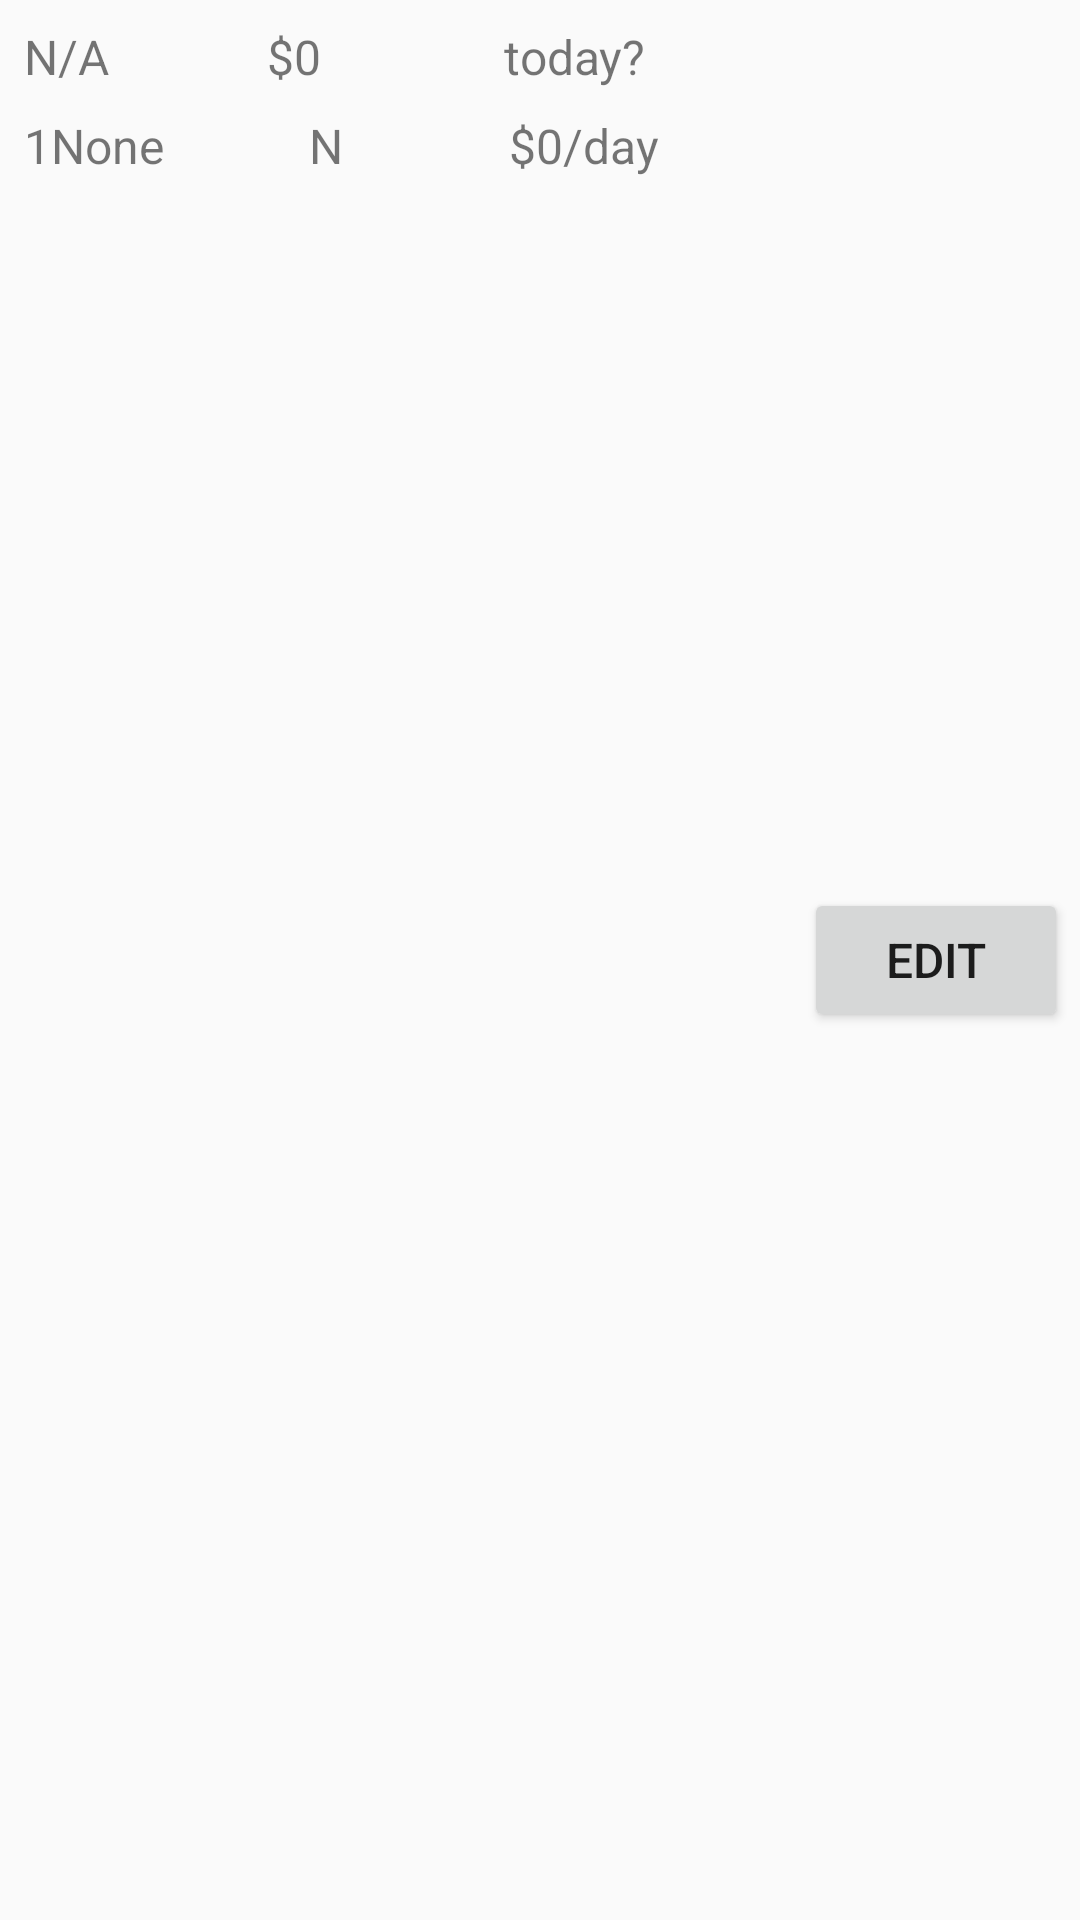

Here is an Android app screen rendered from its layout file. Give the layout XML and the strings, colors and styles it references.
<!-- AndroidManifest.xml: application theme AppTheme -->
<!-- res/layout/layout_row_list_item.xml -->
<?xml version="1.0" encoding="utf-8"?>
<android.support.constraint.ConstraintLayout xmlns:android="http://schemas.android.com/apk/res/android"
    xmlns:app="http://schemas.android.com/apk/res-auto"
    android:id="@+id/constraintLayout"
    android:layout_width="match_parent"
    android:layout_height="wrap_content">

    <TextView
        android:id="@+id/row_list_item_category"
        android:layout_width="wrap_content"
        android:layout_height="wrap_content"
        android:layout_marginStart="8dp"
        android:layout_marginTop="8dp"
        android:text="@string/n_a"
        app:layout_constraintStart_toStartOf="parent"
        app:layout_constraintTop_toTopOf="parent" />

    <TextView
        android:id="@+id/row_list_item_amount"
        android:layout_width="wrap_content"
        android:layout_height="wrap_content"
        android:layout_marginEnd="8dp"
        android:layout_marginLeft="8dp"
        android:layout_marginRight="8dp"
        android:layout_marginStart="8dp"
        android:layout_marginTop="8dp"
        android:text="@string/_0"
        app:layout_constraintEnd_toStartOf="@+id/row_list_item_startdate"
        app:layout_constraintStart_toEndOf="@+id/row_list_item_category"
        app:layout_constraintTop_toTopOf="parent" />

    <TextView
        android:id="@+id/row_list_item_startdate"
        android:layout_width="wrap_content"
        android:layout_height="wrap_content"
        android:layout_marginEnd="8dp"
        android:layout_marginLeft="8dp"
        android:layout_marginRight="8dp"
        android:layout_marginStart="8dp"
        android:layout_marginTop="8dp"
        android:text="@string/list_today"
        app:layout_constraintEnd_toStartOf="@+id/row_list_item_edit"
        app:layout_constraintHorizontal_bias="0.943"
        app:layout_constraintStart_toEndOf="@+id/row_list_item_amount"
        app:layout_constraintTop_toTopOf="parent" />

    <TextView
        android:id="@+id/row_list_item_lengthcount"
        android:layout_width="wrap_content"
        android:layout_height="wrap_content"
        android:layout_marginStart="8dp"
        android:layout_marginTop="8dp"
        android:text="@string/_1"
        app:layout_constraintHorizontal_chainStyle="spread_inside"
        app:layout_constraintStart_toStartOf="parent"
        app:layout_constraintTop_toBottomOf="@+id/row_list_item_category" />

    <TextView
        android:id="@+id/row_list_item_lengthtype"
        android:layout_width="wrap_content"
        android:layout_height="wrap_content"
        android:layout_marginTop="8dp"
        android:text="@string/none"
        app:layout_constraintStart_toEndOf="@+id/row_list_item_lengthcount"
        app:layout_constraintTop_toBottomOf="@+id/row_list_item_category" />

    <TextView
        android:id="@+id/row_list_item_repeat"
        android:layout_width="wrap_content"
        android:layout_height="wrap_content"
        android:layout_marginEnd="7dp"
        android:layout_marginStart="8dp"
        android:layout_marginTop="8dp"
        android:text="@string/n"
        app:layout_constraintEnd_toStartOf="@+id/row_list_item_perday"
        app:layout_constraintStart_toEndOf="@+id/row_list_item_lengthtype"
        app:layout_constraintTop_toBottomOf="@+id/row_list_item_category" />

    <Button
        android:id="@+id/row_list_item_edit"
        android:layout_width="wrap_content"
        android:layout_height="wrap_content"
        android:layout_marginBottom="8dp"
        android:layout_marginEnd="4dp"
        android:layout_marginTop="8dp"
        android:text="@string/list_edit"
        app:layout_constraintBottom_toBottomOf="parent"
        app:layout_constraintEnd_toEndOf="parent"
        app:layout_constraintTop_toTopOf="parent" />

    <TextView
        android:id="@+id/row_list_item_perday"
        android:layout_width="wrap_content"
        android:layout_height="wrap_content"
        android:layout_marginEnd="8dp"
        android:layout_marginLeft="8dp"
        android:layout_marginRight="8dp"
        android:layout_marginStart="8dp"
        android:layout_marginTop="8dp"
        android:text="@string/list_0_day"
        app:layout_constraintEnd_toStartOf="@+id/row_list_item_edit"
        app:layout_constraintStart_toEndOf="@+id/row_list_item_repeat"
        app:layout_constraintTop_toBottomOf="@+id/row_list_item_category" />

</android.support.constraint.ConstraintLayout>
<!-- resources referenced by this layout -->
<resources>
  <string name="_0">$0</string>
  <string name="_1">1</string>
  <string name="list_0_day">$0/day</string>
  <string name="list_edit">Edit</string>
  <string name="list_today">today?</string>
  <string name="n">N</string>
  <string name="n_a">N/A</string>
  <string name="none">None</string>
  <style name="AppTheme" parent="Theme.AppCompat.Light.DarkActionBar">
          
          <item name="colorPrimary">@color/colorPrimary</item>
          <item name="colorPrimaryDark">@color/colorPrimaryDark</item>
          <item name="colorAccent">@color/colorAccent</item>
  
          <item name="android:textSize">16sp</item>
  
      </style>
  <color name="colorPrimary">#98E0BC</color>
  <color name="colorPrimaryDark">#1C3144</color>
  <color name="colorAccent">#70161E</color>
</resources>
